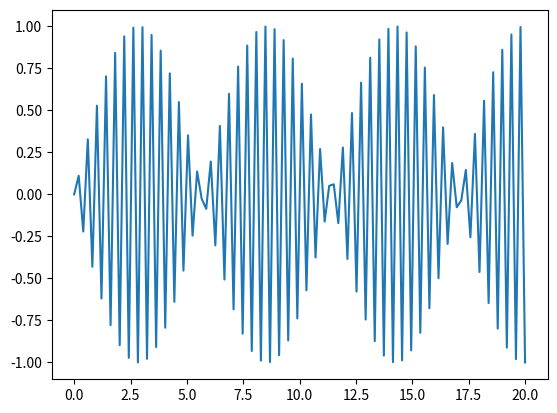

Reproduce this figure in Python.
import numpy as np
import pandas as pd
import matplotlib.pyplot as plt
p = np.linspace(0, 20, 100)
plt.plot(p, np.sin(15*p))
plt.show()
